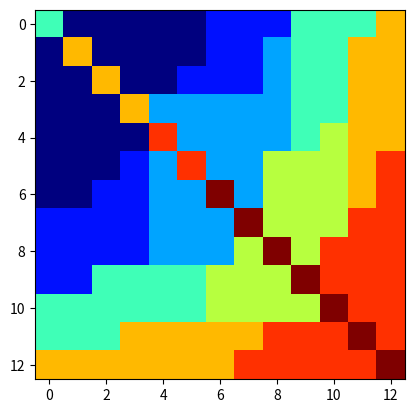

The matplotlib source for this figure: (Note: this script raises an exception after producing the figure.)
import numpy as np
import matplotlib.pyplot as plt

"""
[redacted]

Visualize confusion matrix of clustering, etc. Based on this example:
http://stackoverflow.com/questions/5821125/how-to-plot-confusion-matrix-with-string-axis-rather-than-integer-in-python
"""

"""
conf_arr = [[33,2,0,0,0,0,0,0,0,1,3], 
            [3,31,0,0,0,0,0,0,0,0,0], 
            [0,4,41,0,0,0,0,0,0,0,1], 
            [0,1,0,30,0,6,0,0,0,0,1], 
            [0,0,0,0,38,10,0,0,0,0,0], 
            [0,0,0,3,1,39,0,0,0,0,4], 
            [0,2,2,0,4,1,31,0,0,0,2],
            [0,1,0,0,0,0,0,36,0,2,0], 
            [0,0,0,0,0,0,1,5,37,5,1], 
            [3,0,0,0,0,0,0,0,0,39,0], 
            [0,0,0,0,0,0,0,0,0,0,38]]
"""

# 2-A x 2-A graph from 2007 NIPS paper (8 hands clusters)
# Top half is suited, bottom half is not.
conf_arr = [[4,1,1,1,1,1,2,2,2,4,4,4,6],
            [1,6,1,1,1,1,2,2,3,4,4,6,6],
            [1,1,6,1,1,2,2,2,3,4,4,6,6],
            [1,1,1,6,3,3,3,3,3,4,4,6,6],
            [1,1,1,1,7,3,3,3,3,4,5,6,6],
            [1,1,1,2,3,7,3,3,5,5,5,6,7],
            [1,1,2,2,3,3,8,3,5,5,5,6,7],
            [2,2,2,2,3,3,3,8,5,5,5,7,7],
            [2,2,2,2,3,3,3,5,8,5,7,7,7],
            [2,2,4,4,4,4,5,5,5,8,7,7,7],
            [4,4,4,4,4,4,5,5,5,5,8,7,7],
            [4,4,4,6,6,6,6,6,7,7,7,8,7],
            [6,6,6,6,6,6,6,7,7,7,7,7,8]]

# Default: norms each row. Instead, we want entire matrix.
norm_conf = []
for i in conf_arr:
    a = 0
    tmp_arr = []
    # a = sum(i, 0)
    # hack to see what happens if we keep X constant
    # Good enough. Same color for every label. 
    a = 100.0 
    for j in i:
        tmp_arr.append(float(j)/float(a))
    norm_conf.append(tmp_arr)
#print(norm_conf)

fig = plt.figure()
plt.clf()
ax = fig.add_subplot(111)
ax.set_aspect(1)
res = ax.imshow(np.array(norm_conf), cmap=plt.cm.jet, 
                interpolation='nearest')

width = len(conf_arr)
height = len(conf_arr[0])

for x in xrange(width):
    for y in xrange(height):
        ax.annotate(str(conf_arr[x][y]), xy=(y, x), 
                    horizontalalignment='center',
                    verticalalignment='center')

# Do we want color bar/legend on the side?
#cb = fig.colorbar(res)
#alphabet = 'ABCDEFGHIJKLMNOPQRSTUVWXYZ'
alphabet = '23456789TJQKA'

# put X-ticks on top...
ax.xaxis.tick_top()

plt.xticks(range(width), alphabet[:width])
plt.yticks(range(height), alphabet[:height])
plt.savefig('custering_matrix_preflop.png', format='png')

# Text labels...
fig.suptitle('Suited', fontsize=20)
#plt.xlabel('xlabel', fontsize=18)
plt.ylabel('Unsuited', fontsize=20)


plt.show()
